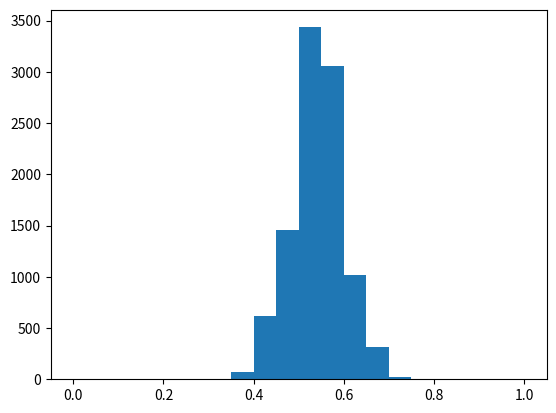

Python code for this plot:
# Unit 3: Candidate Surveys
# Election Results

import numpy as np
from matplotlib import pyplot as plt


survey_responses = ['Ceballos', 'Kerrigan', 'Ceballos', 'Ceballos', 'Ceballos','Kerrigan', 'Kerrigan', 'Ceballos', 'Ceballos', 'Ceballos',
'Kerrigan', 'Kerrigan', 'Ceballos', 'Ceballos', 'Kerrigan', 'Kerrigan', 'Ceballos', 'Ceballos', 'Kerrigan', 'Kerrigan', 'Kerrigan', 'Kerrigan', 'Kerrigan', 'Kerrigan', 'Ceballos', 'Ceballos', 'Ceballos', 'Ceballos', 'Ceballos', 'Ceballos',
'Kerrigan', 'Kerrigan', 'Ceballos', 'Ceballos', 'Ceballos', 'Kerrigan', 'Kerrigan', 'Ceballos', 'Ceballos', 'Kerrigan', 'Kerrigan', 'Ceballos', 'Ceballos', 'Kerrigan', 'Kerrigan', 'Kerrigan', 'Kerrigan', 'Kerrigan', 'Kerrigan', 'Ceballos',
'Kerrigan', 'Kerrigan', 'Ceballos', 'Ceballos', 'Ceballos', 'Kerrigan', 'Kerrigan', 'Ceballos', 'Ceballos', 'Kerrigan', 'Kerrigan', 'Ceballos', 'Ceballos', 'Kerrigan', 'Kerrigan', 'Kerrigan', 'Kerrigan', 'Kerrigan', 'Kerrigan', 'Ceballos']

# calculate the number of people that responded ceballos
total_ceballos = sum([1 for n in survey_responses if n == 'Ceballos'])
print(total_ceballos)

# calculate the % of people in the survey who votes Ceballos
total = sum([1 for n in survey_responses])
print(total)
percentage_ceballos = (total_ceballos / total)
print(percentage_ceballos)

# in election 54% voted Ceballos population = 10,000
# poll predicted very different outcome
# generate binomial distribution, see if something is wrong witht the poll, or given sample size it was a reasonable
# result
possible_surveys = np.random.binomial(total, .54, size=10000) / float(total)
print(possible_surveys)

# plot histogram
plt.hist(possible_surveys, range=(0,1), bins=20)
plt.show()

# 47% surveyed said would vote for Ceballos but 54% voted for Ceballos, what's the % of surveys that could have an
# outcome of Ceballos receiving less than 50% of the vote?
ceballos_loss_surveys = np.mean(possible_surveys < .50)
print(ceballos_loss_surveys)

# current poll = 20% of the time a survey output would predict Kerrigan winning even if Ceballos won the actual election
# poll would be more accurate with more responders
large_survey = np.random.binomial(7000, .54, size=10000) / float(7000)
print(large_survey)
ceballos_loss_new = np.mean(large_survey < .50)
print(ceballos_loss_new)

# new value is 0; prediciting results from survey it is important to take into consideration the size of the poll for
# increased accuracy
